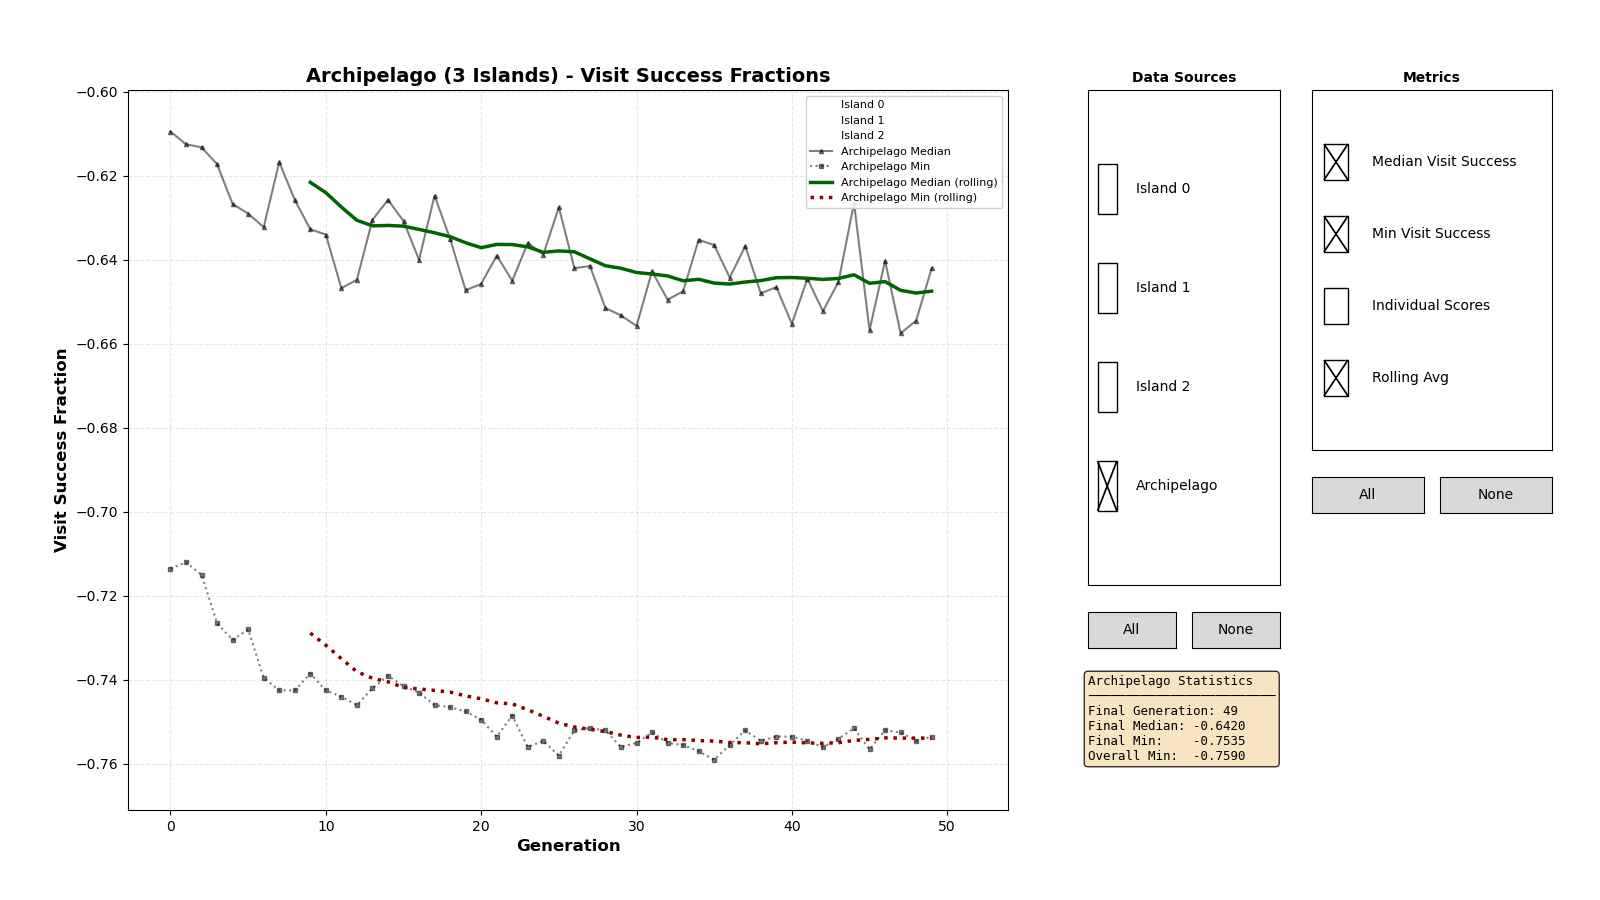

The data file committed next to this chart (first rows):
0, 0, -0.6175
0, 0, -0.5995
0, 0, -0.5805
0, 0, -0.6455
0, 0, -0.4250
0, 0, -0.7135
0, 0, -0.6455
0, 0, -0.5515
0, 0, -0.6170
0, 0, -0.6865
0, 0, -0.5070
0, 0, -0.6625
0, 0, -0.6825
0, 0, -0.5650
0, 0, -0.5865
0, 0, -0.6030
0, 0, -0.5025
0, 0, -0.5795
0, 0, -0.6470
0, 0, -0.6000
0, 0, -0.6430
0, 0, -0.5755
0, 0, -0.6430
0, 0, -0.4770
0, 0, -0.6405
0, 0, -0.5650
0, 0, -0.6655
0, 0, -0.6250
0, 0, -0.6025
0, 0, -0.6050
0, 0, -0.6455
0, 0, -0.6060
0, 0, -0.6080
0, 0, -0.5700
0, 0, -0.3700
0, 0, -0.6045
0, 0, -0.6305
0, 0, -0.6035
0, 0, -0.6095
0, 0, -0.6585
0, 0, -0.6695
0, 0, -0.7015
0, 0, -0.5245
0, 0, -0.6760
0, 0, -0.6860
0, 0, -0.5845
0, 0, -0.6665
0, 0, -0.5855
0, 0, -0.6395
0, 0, -0.6105
1, 0, -0.5155
1, 0, -0.5320
1, 0, -0.6985
1, 0, -0.6685
1, 0, -0.6945
1, 0, -0.5765
1, 0, -0.6290
1, 0, -0.6040
1, 0, -0.4670
1, 0, -0.6730
1, 0, -0.6805
... 7,439 more rows
